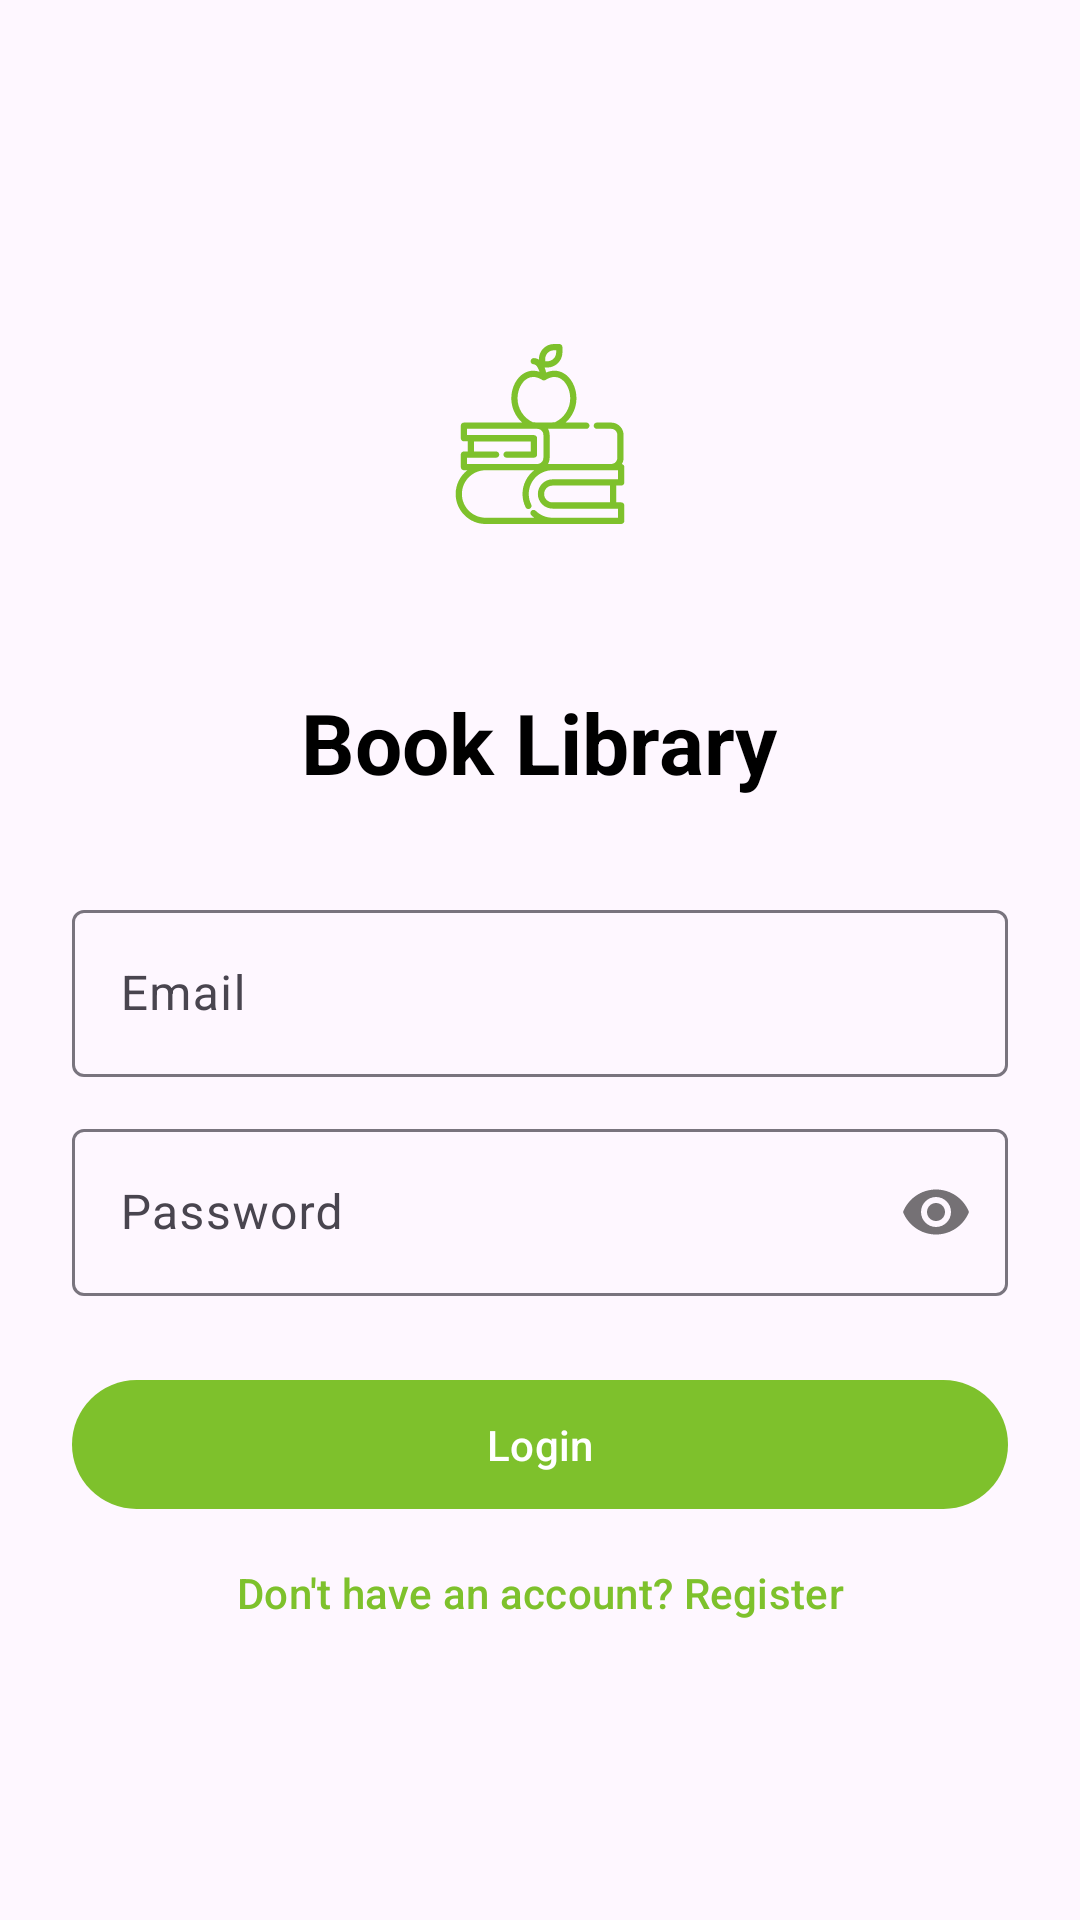

Write the Android layout XML for this screen, with the resource values it uses.
<!-- AndroidManifest.xml: activity theme Theme.BookLibrary -->
<!-- res/layout/activity_auth.xml -->
<?xml version="1.0" encoding="utf-8"?>
<ScrollView xmlns:android="http://schemas.android.com/apk/res/android"
    xmlns:app="http://schemas.android.com/apk/res-auto"
    android:layout_width="match_parent"
    android:layout_height="match_parent"
    android:fillViewport="true">

    <LinearLayout
        android:layout_width="match_parent"
        android:layout_height="wrap_content"
        android:gravity="center"
        android:orientation="vertical"
        android:padding="24dp">

        <ImageView
            android:layout_width="120dp"
            android:layout_height="120dp"
            android:src="@drawable/books_splashscreen"
            app:tint="@color/app_theme"
            android:layout_marginBottom="24dp"/>

        <TextView
            android:id="@+id/tv_auth_title"
            android:layout_width="wrap_content"
            android:layout_height="wrap_content"
            android:text="Book Library"
            android:textSize="28sp"
            android:textStyle="bold"
            android:layout_marginBottom="32dp"/>

        <com.google.android.material.textfield.TextInputLayout
            style="@style/Widget.Material3.TextInputLayout.OutlinedBox"
            android:layout_width="match_parent"
            android:layout_height="wrap_content"
            android:hint="@string/email"
            android:layout_marginBottom="12dp">

            <com.google.android.material.textfield.TextInputEditText
                android:id="@+id/et_email"
                android:layout_width="match_parent"
                android:layout_height="wrap_content"
                android:inputType="textEmailAddress"/>
        </com.google.android.material.textfield.TextInputLayout>

        <com.google.android.material.textfield.TextInputLayout
            style="@style/Widget.Material3.TextInputLayout.OutlinedBox"
            android:layout_width="match_parent"
            android:layout_height="wrap_content"
            android:hint="@string/password"
            app:passwordToggleEnabled="true"
            android:layout_marginBottom="24dp">

            <com.google.android.material.textfield.TextInputEditText
                android:id="@+id/et_password"
                android:layout_width="match_parent"
                android:layout_height="wrap_content"
                android:inputType="textPassword"/>
        </com.google.android.material.textfield.TextInputLayout>

        <com.google.android.material.button.MaterialButton
            android:id="@+id/btn_primary"
            android:layout_width="match_parent"
            android:layout_height="wrap_content"
            android:padding="12dp"
            android:text="@string/auth_btn_login" />

        <com.google.android.material.button.MaterialButton
            android:id="@+id/btn_secondary"
            style="@style/Widget.Material3.Button.TextButton"
            android:layout_width="match_parent"
            android:layout_height="wrap_content"
            android:text="@string/auth_btn_to_reg" />

        <ProgressBar
            android:id="@+id/auth_progress"
            android:layout_width="wrap_content"
            android:layout_height="wrap_content"
            android:visibility="gone"
            android:layout_marginTop="16dp"/>

    </LinearLayout>
</ScrollView>
<!-- resources referenced by this layout -->
<resources>
  <color name="app_theme">#7EC12C</color>
  <!-- drawable books_splashscreen: vector/xml drawable (drawable, 3199 chars, omitted) -->
  <string name="auth_btn_login">Login</string>
  <string name="auth_btn_to_reg">Don\'t have an account? Register</string>
  <string name="email">Email</string>
  <string name="password">Password</string>
  <style name="Theme.BookLibrary" parent="Base.Theme.BookLibrary" />
  <style name="Base.Theme.BookLibrary" parent="Theme.Material3.DayNight.NoActionBar">
          
          
          <item name="colorPrimary">@color/app_theme</item>
          <item name="colorSurface">#FFFFFF</item>
          <item name="android:textColor">#000000</item>
      </style>
</resources>
